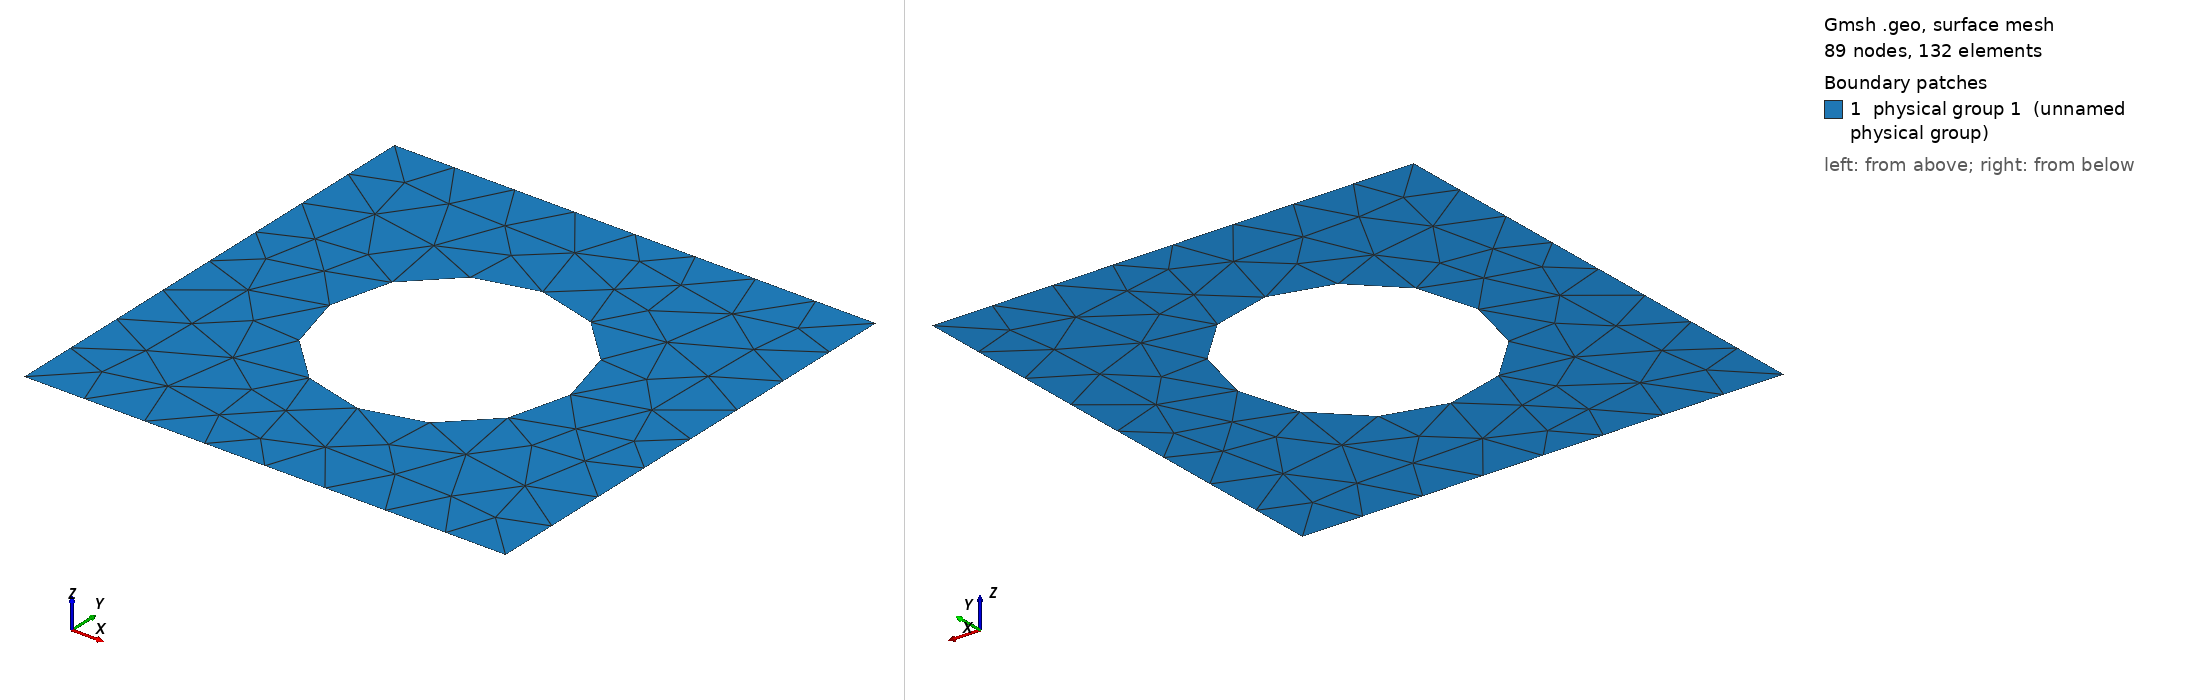

Gmsh geometry script, surface-meshed: 89 nodes, 132 surface elements. Boundary patches (legend numbers): 1 physical group 1 (unnamed physical group). Left view from above one corner, right view from below the opposite corner. Legend entries are the model's physical surfaces. The drawing asked Gmsh for element sizes between 1% and 20% of the model's largest extent; the script's own settings can give other sizes.

=== scattering.geo (drawn) ===
//Mesh.MshFileVersion = 2.2;

Point(1) = {-1, -1, 0};
Point(2) = {1, -1, 0};
Point(3) = {1, 1, 0};
Point(4) = {-1, 1, 0};
Point(5) = {0, -0.5, 0};
Point(6) = {0.5, 0, 0};
Point(7) = {0, 0.5, 0};
Point(8) = {-0.5, 0, 0};
Point(9) = {0, 0, 0};
Line(1) = {1, 4};
Line(2) = {4, 3};
Line(3) = {3, 2};
Line(4) = {2, 1};
Line Loop(1) = {1, 2, 3, 4};

Circle(5) = {6, 9, 7};
Circle(6) = {7, 9, 8};
Circle(7) = {8, 9, 5};
Circle(8) = {5, 9, 6};

Curve Loop(2) = {5, 6, 7, 8};

Plane Surface(1) = {1, 2};
Physical Curve(1) = {1,2,3,4};
Physical Curve(2) = {5,6,7,8};
Physical Surface(1) = {1};
